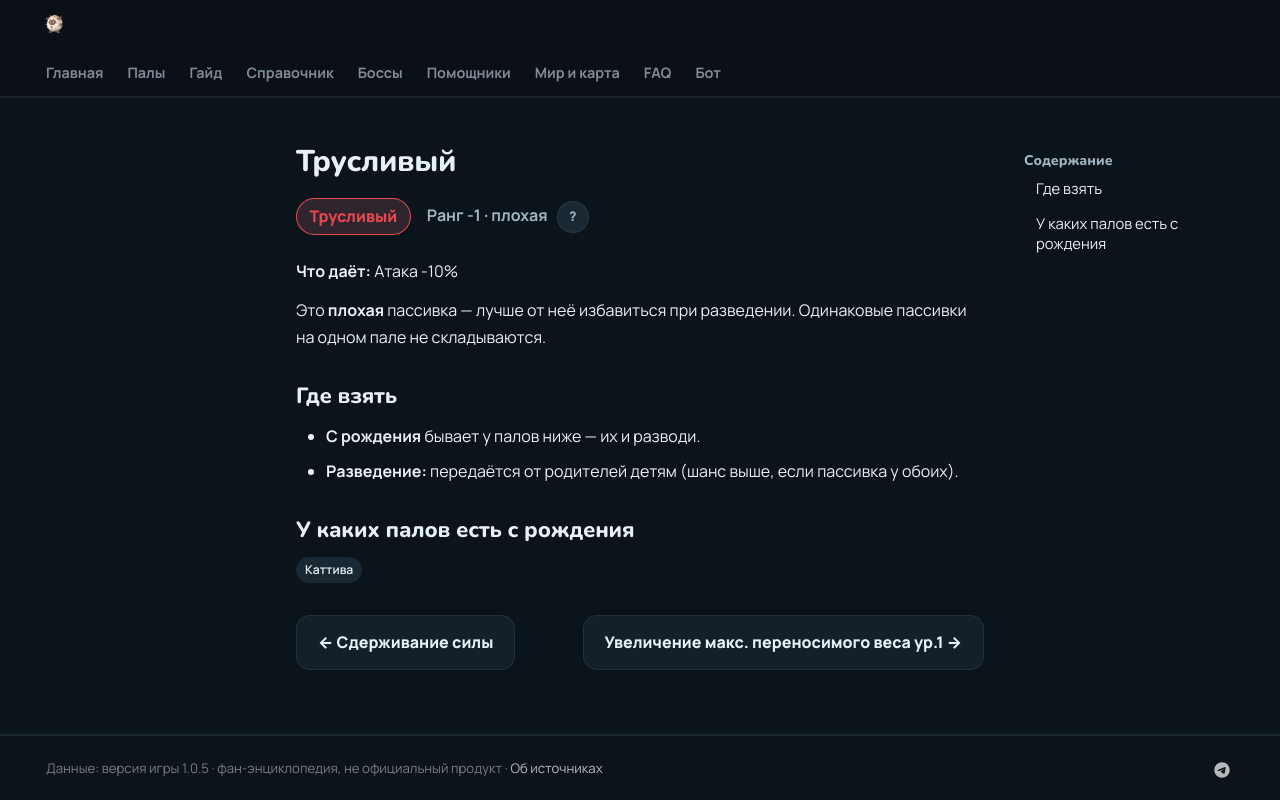

repository: 39den/palwiki · page: passivki/coward/index.html · generator: mkdocs

# Трусливый

<div class="psv-hero" markdown="0"><span class="psv r-neg big">Трусливый</span> <span class="rk">Ранг -1 · плохая <button class="hlp" data-tip="Ранг — насколько сильна пассивка: от −3 (вредная) до 4 (легендарная). Чем выше, тем реже встречается.">?</button></span></div>

**Что даёт:** Атака -10%

Это **плохая** пассивка — лучше от неё избавиться при разведении. Одинаковые пассивки на одном пале не складываются.

## Где взять

- 🐣 **С рождения** бывает у палов ниже — их и разводи.
- 🧬 **Разведение:** передаётся от родителей детям (шанс выше, если пассивка у обоих).

## У каких палов есть с рождения

<div class="tags" markdown="0"><a class="tag" href="../../4_spravochniki/paly/cattiva/">Каттива</a></div>

<div class="pn" markdown="0"><a class="card-link" href="../../passivki/mercy_hit/">← Сдерживание силы</a><a class="card-link" href="../../passivki/max_carrying_capacity_lv_1/">Увеличение макс. переносимого веса ур.1 →</a></div>
